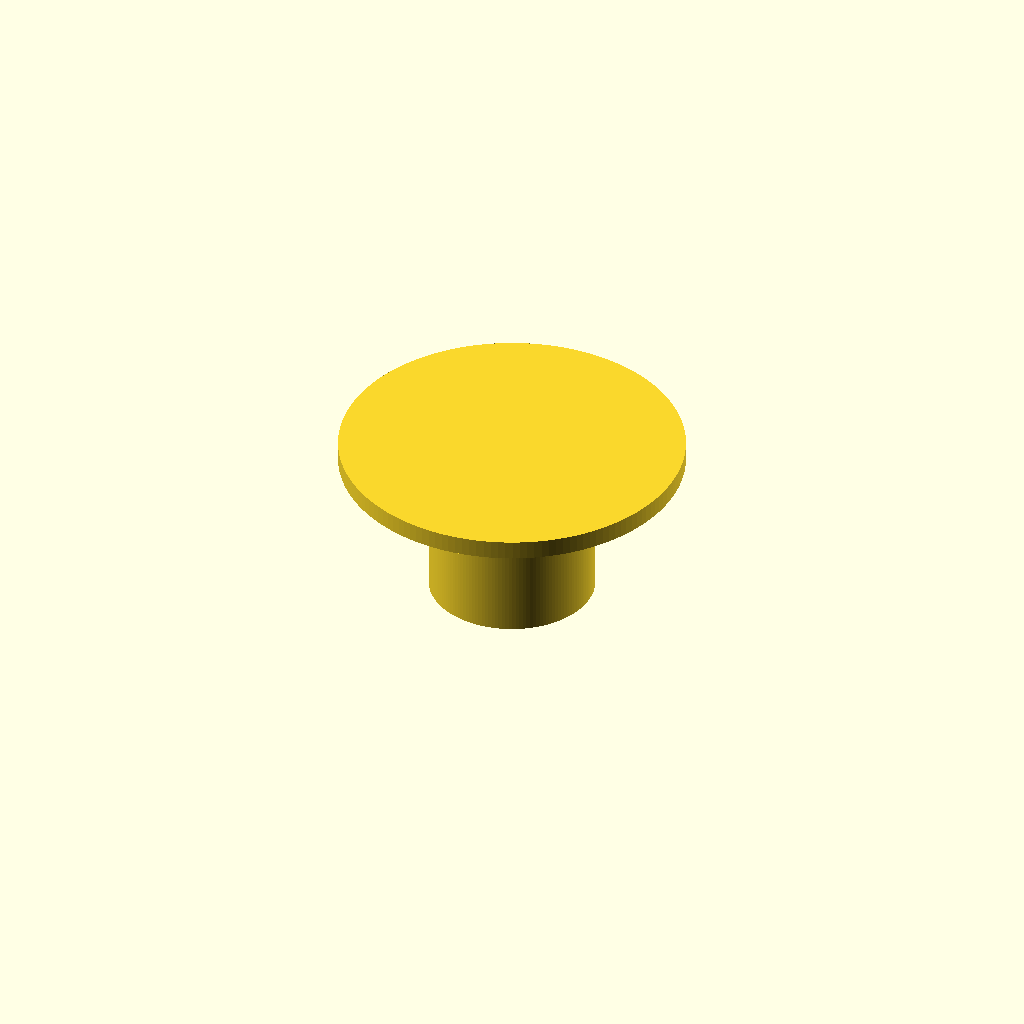
Cell 1: the model at its default parameters.
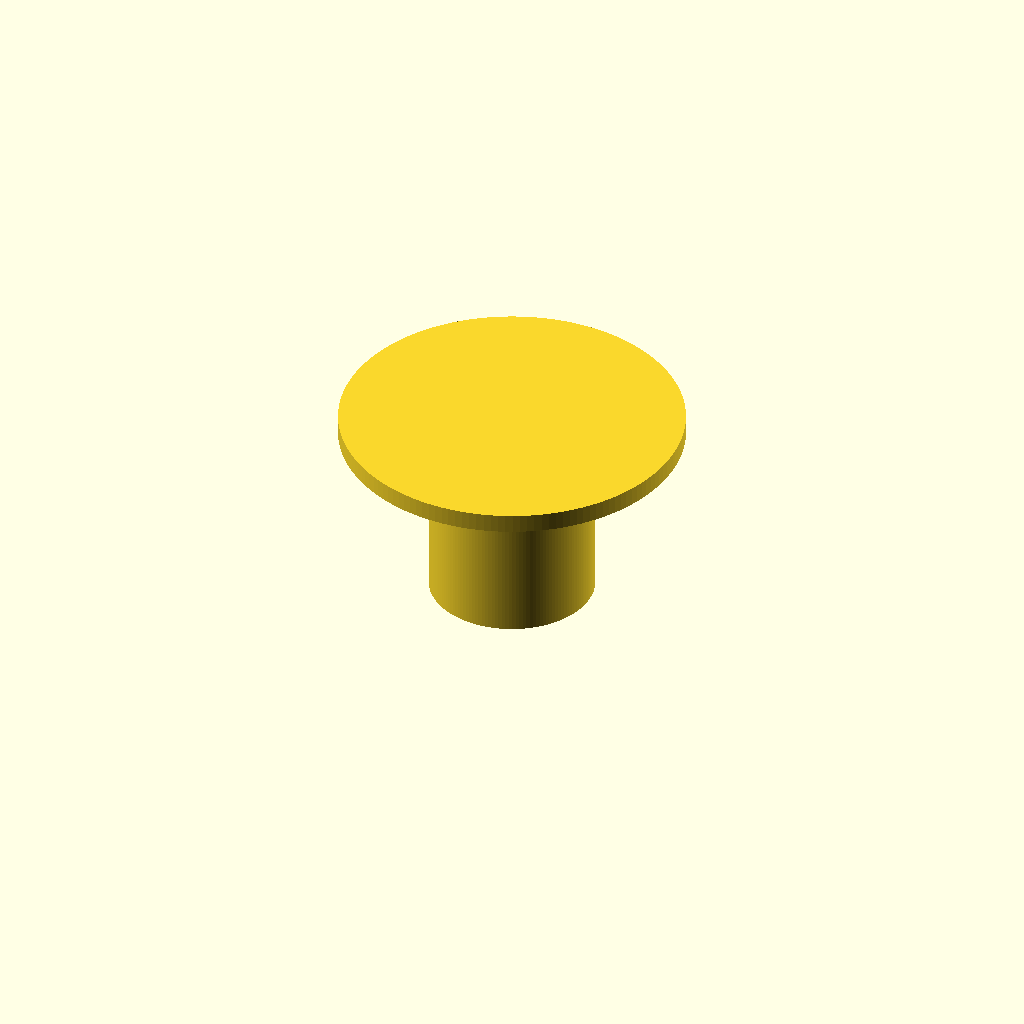
Cell 2: button_height_z = 6.4 (everything else at default).
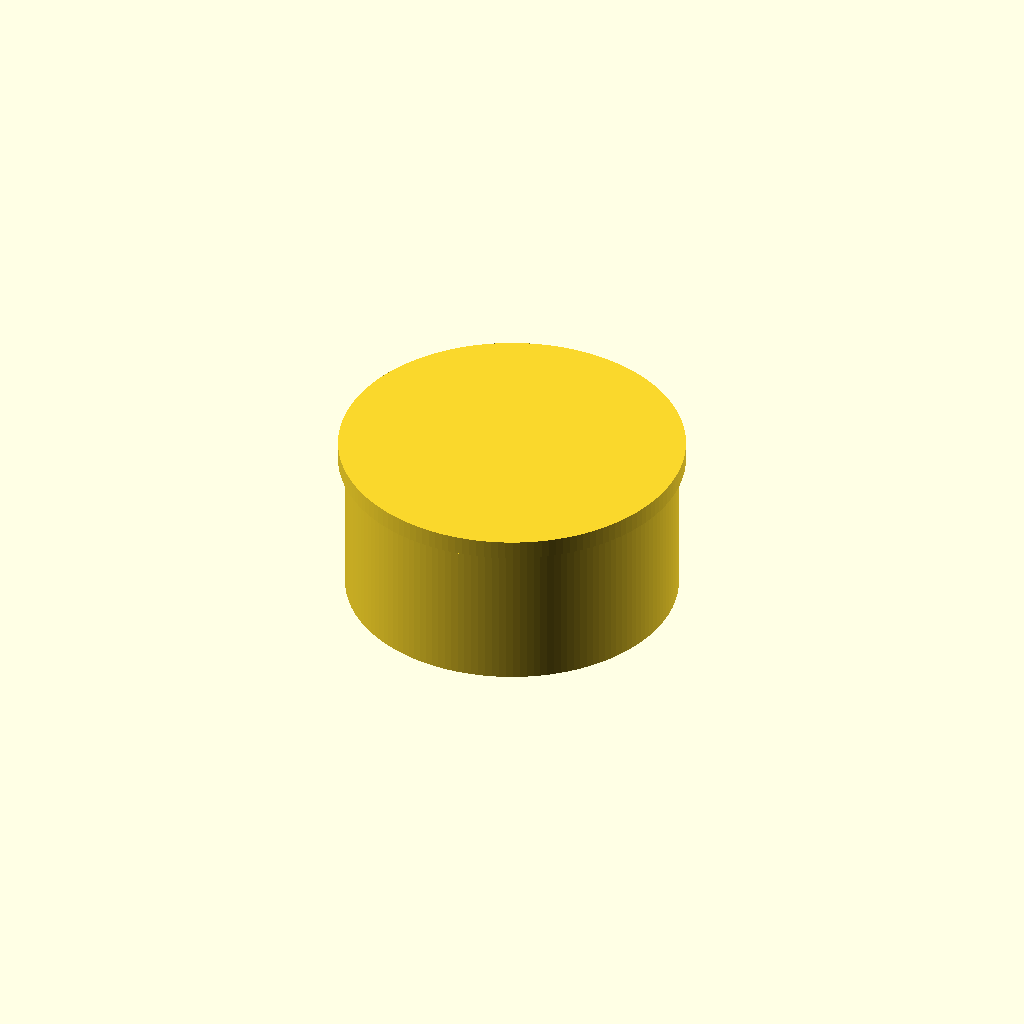
Cell 3: inner_diameter = 33 (everything else at default).
One fixed orthographic camera (rotation 55°, 0°, 25°; colour scheme Cornfield) for every cell.
The OpenSCAD source (scad/misc/encoders/encoder-stem.scad):
use <../../common/shared-utils.scad>
include <../../common/shared-variables.scad>
include <./shared-variables.scad>

button_height_z = 3.2;
button_width_x = 6.2;
button_width_y = 3.6;
button_size_xy = [button_width_x, button_width_y];
button_offset_y = 4.5;

inner_diameter = 16.5; // 15.3
stem_height = 12.5 + button_height_z - 1;
stem_margin_z = 0.1;
spoke_height = 3;
spoke_width = 2.6; // 3;
spoke_depth = 0.8;
inset_margin_d = 0.6;


encoder_stem();

translate([100, 0, 0]) {
    //encoder_stem(include_spokes = true);
}

module encoder_stem(include_spokes = false) {
    difference() {
        union() {
            linear_extrude(stem_height + stem_margin_z) {
                circle(d = inner_diameter);
            }

            if (include_spokes) {
                translate([0, 0, stem_height - spoke_height + stem_margin_z]) {
                    linear_extrude(spoke_height) {
                        spoke_size = [inner_diameter + spoke_depth * 2, spoke_width];
                        square(spoke_size, center = true);
                        rotate(90) {
                            square(spoke_size, center = true);
                        }
                    }
                }
            }

            translate([0, 0, stem_height + stem_margin_z]) {
                linear_extrude(encoder_cover_height - stem_margin_z) {
                    circle(d = encoder_cover_diameter - encoder_cover_inset - inset_margin_d);
                }
            }
        }

        union() {
            threaded_insert_cutouts();
            button_cutouts();
        }
    }
}

module threaded_insert_cutouts() {
    *translate([inner_diameter / 4, 0, 0])
        rotate(180, [0, 1, 0])
            threaded_insert_cutout();


    *translate([-inner_diameter / 4, 0, 0])
        rotate(180, [0, 1, 0])
            threaded_insert_cutout();

    rotate(180, [0, 1, 0])
        threaded_insert_cutout();
}

module button_cutouts() {
    translate([0, button_offset_y]) {
        button_cutout();
    }
    translate([0, -button_offset_y]) {
        button_cutout();
    }
}

module button_cutout() {
    linear_extrude(button_height_z) {
        scale(1.1) {
            square(button_size_xy, center = true);
        }
    }
}
Customizer parameters (derived from the source; name, type, default, range or options):
button_height_z: number, default 3.2
button_width_x: number, default 6.2
button_width_y: number, default 3.6
button_offset_y: number, default 4.5
inner_diameter: number, default 16.5
stem_margin_z: number, default 0.1
spoke_height: number, default 3
spoke_width: number, default 2.6
spoke_depth: number, default 0.8
inset_margin_d: number, default 0.6
